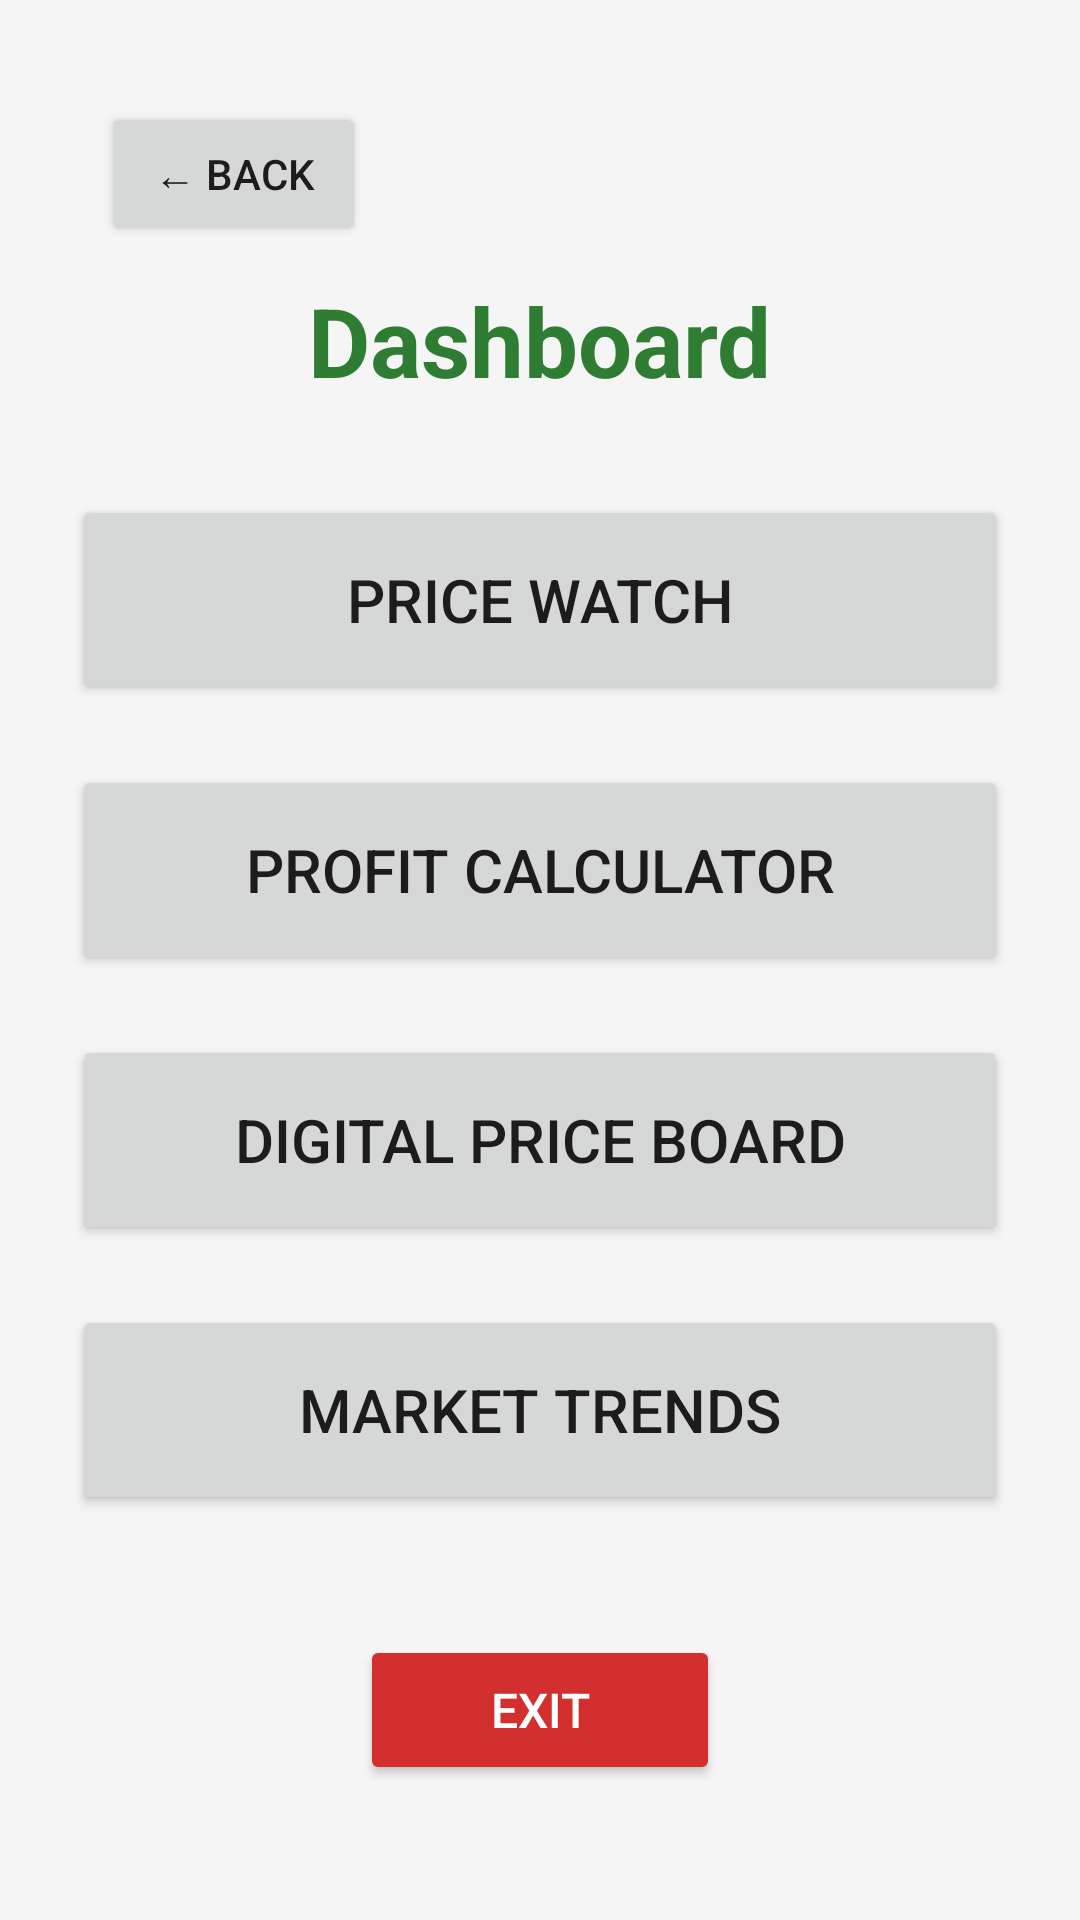

Here is an Android app screen rendered from its layout file. Give the layout XML and the strings, colors and styles it references.
<!-- AndroidManifest.xml: application theme Theme.SafeJobs -->
<!-- res/layout/activity_dashboard.xml -->
<?xml version="1.0" encoding="utf-8"?>
<ScrollView xmlns:android="http://schemas.android.com/apk/res/android"
    android:layout_width="match_parent"
    android:layout_height="match_parent"
    android:background="#F5F5F5">



    <LinearLayout
        android:layout_width="match_parent"
        android:layout_height="wrap_content"
        android:orientation="vertical"
        android:padding="24dp">

        <Button
            android:id="@+id/btnBack"
            android:layout_width="wrap_content"
            android:layout_height="wrap_content"
            android:text="← Back"
            android:layout_margin="10dp"/>

        <TextView
            android:layout_width="wrap_content"
            android:layout_height="wrap_content"
            android:text="Dashboard"
            android:textSize="32sp"
            android:textStyle="bold"
            android:textColor="#2E7D32"
            android:layout_gravity="center"
            android:layout_marginBottom="30dp"/>

        <Button
            android:id="@+id/btnPriceWatch"
            android:layout_width="match_parent"
            android:layout_height="70dp"
            android:text="Price Watch"
            android:textSize="20sp"
            android:layout_marginBottom="20dp"/>

        <Button
            android:id="@+id/btnCalculator"
            android:layout_width="match_parent"
            android:layout_height="70dp"
            android:text="Profit Calculator"
            android:textSize="20sp"
            android:layout_marginBottom="20dp"/>

        <Button
            android:id="@+id/btnPriceBoard"
            android:layout_width="match_parent"
            android:layout_height="70dp"
            android:text="Digital Price Board"
            android:textSize="20sp"
            android:layout_marginBottom="20dp"/>

        <Button
            android:id="@+id/btnTrends"
            android:layout_width="match_parent"
            android:layout_height="70dp"
            android:text="Market Trends"
            android:textSize="20sp"/>

        <Button
            android:id="@+id/btnExit"
            android:layout_width="120dp"
            android:layout_height="50dp"
            android:text="Exit"
            android:textSize="16sp"
            android:layout_marginTop="40dp"
            android:layout_gravity="center"
            android:backgroundTint="#D32F2F"
            android:textColor="#FFFFFF"/>

    </LinearLayout>

</ScrollView>
<!-- resources referenced by this layout -->
<resources>
  <style name="Theme.SafeJobs" parent="Theme.MaterialComponents.DayNight.NoActionBar" />
</resources>
